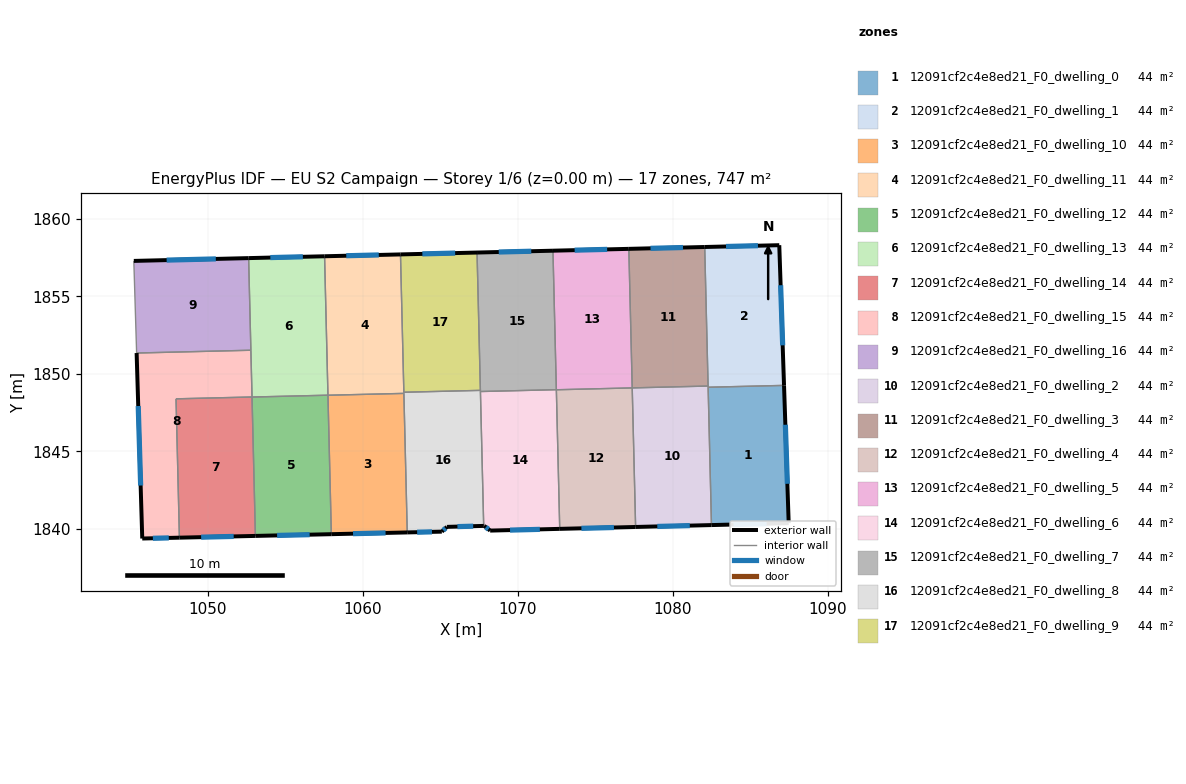
=== STOREY PLAN SPEC (per zone: floor XY polygon, exterior-wall plan segments, windows/doors) ===
zone 1: 12091cf2c4e8ed21_F0_dwelling_0  (43.9 m²)
  floor: (1087.18, 1849.26) (1087.48, 1840.37) (1082.50, 1840.25) (1082.28, 1849.14)
  exterior wall: (1087.48, 1840.37) – (1087.18, 1849.26)  [8.9 m]
    window: (1087.39, 1842.91) – (1087.26, 1846.72)  [4.9 m²]
  exterior wall: (1082.50, 1840.25) – (1087.48, 1840.37)  [5.0 m]
    window: (1083.92, 1840.28) – (1086.06, 1840.33)  [2.7 m²]
  interior walls: 2
zone 2: 12091cf2c4e8ed21_F0_dwelling_1  (43.9 m²)
  floor: (1086.87, 1858.30) (1087.18, 1849.26) (1082.28, 1849.14) (1082.06, 1858.18)
  exterior wall: (1087.18, 1849.26) – (1086.87, 1858.30)  [9.1 m]
    window: (1087.09, 1851.84) – (1086.96, 1855.72)  [5.0 m²]
  exterior wall: (1086.87, 1858.30) – (1082.06, 1858.18)  [4.8 m]
    window: (1085.50, 1858.27) – (1083.44, 1858.22)  [2.7 m²]
  interior walls: 3
zone 3: 12091cf2c4e8ed21_F0_dwelling_10  (43.9 m²)
  floor: (1062.66, 1848.74) (1062.87, 1839.77) (1057.98, 1839.66) (1057.76, 1848.62)
  exterior wall: (1057.98, 1839.66) – (1062.87, 1839.77)  [4.9 m]
    window: (1059.38, 1839.69) – (1061.47, 1839.74)  [2.7 m²]
  interior walls: 3
zone 4: 12091cf2c4e8ed21_F0_dwelling_11  (43.9 m²)
  floor: (1062.44, 1857.71) (1062.66, 1848.74) (1057.76, 1848.62) (1057.54, 1857.59)
  exterior wall: (1062.44, 1857.71) – (1057.54, 1857.59)  [4.9 m]
    window: (1061.04, 1857.67) – (1058.94, 1857.62)  [2.7 m²]
  interior walls: 4
zone 5: 12091cf2c4e8ed21_F0_dwelling_12  (43.9 m²)
  floor: (1057.76, 1848.62) (1057.98, 1839.66) (1053.08, 1839.55) (1052.86, 1848.50)
  exterior wall: (1053.08, 1839.55) – (1057.98, 1839.66)  [4.9 m]
    window: (1054.48, 1839.58) – (1056.58, 1839.63)  [2.7 m²]
  interior walls: 3
zone 6: 12091cf2c4e8ed21_F0_dwelling_13  (43.9 m²)
  floor: (1057.54, 1857.59) (1057.76, 1848.62) (1052.86, 1848.50) (1052.64, 1857.47)
  exterior wall: (1057.54, 1857.59) – (1052.64, 1857.47)  [4.9 m]
    window: (1056.14, 1857.55) – (1054.04, 1857.50)  [2.7 m²]
  interior walls: 4
zone 7: 12091cf2c4e8ed21_F0_dwelling_14  (43.9 m²)
  floor: (1052.86, 1848.51) (1053.08, 1839.55) (1048.18, 1839.43) (1047.96, 1848.39)
  exterior wall: (1048.18, 1839.43) – (1053.08, 1839.55)  [4.9 m]
    window: (1049.58, 1839.47) – (1051.68, 1839.51)  [2.7 m²]
  interior walls: 3
zone 8: 12091cf2c4e8ed21_F0_dwelling_15  (43.9 m²)
  floor: (1052.78, 1851.52) (1052.86, 1848.51) (1047.96, 1848.39) (1048.18, 1839.43) (1045.78, 1839.38) (1045.41, 1851.34)
  exterior wall: (1045.78, 1839.38) – (1048.18, 1839.43)  [2.4 m]
    window: (1046.46, 1839.39) – (1047.49, 1839.42)  [1.3 m²]
  exterior wall: (1045.41, 1851.34) – (1045.78, 1839.38)  [12.0 m]
    window: (1045.52, 1847.93) – (1045.67, 1842.80)  [6.6 m²]
  interior walls: 4
zone 9: 12091cf2c4e8ed21_F0_dwelling_16  (43.9 m²)
  floor: (1052.64, 1857.47) (1052.78, 1851.52) (1045.41, 1851.34) (1045.23, 1857.29)
  exterior wall: (1052.64, 1857.47) – (1045.23, 1857.29)  [7.4 m]
    window: (1050.52, 1857.42) – (1047.35, 1857.34)  [4.1 m²]
  interior walls: 3
zone 10: 12091cf2c4e8ed21_F0_dwelling_2  (43.9 m²)
  floor: (1082.28, 1849.21) (1082.50, 1840.25) (1077.60, 1840.12) (1077.39, 1849.09)
  exterior wall: (1077.60, 1840.12) – (1082.50, 1840.25)  [4.9 m]
    window: (1079.00, 1840.16) – (1081.10, 1840.21)  [2.7 m²]
  interior walls: 4
zone 11: 12091cf2c4e8ed21_F0_dwelling_3  (43.9 m²)
  floor: (1082.06, 1858.18) (1082.28, 1849.21) (1077.39, 1849.09) (1077.17, 1858.06)
  exterior wall: (1082.06, 1858.18) – (1077.17, 1858.06)  [4.9 m]
    window: (1080.66, 1858.15) – (1078.56, 1858.10)  [2.7 m²]
  interior walls: 3
zone 12: 12091cf2c4e8ed21_F0_dwelling_4  (43.9 m²)
  floor: (1077.39, 1849.09) (1077.60, 1840.12) (1072.71, 1840.00) (1072.49, 1848.97)
  exterior wall: (1072.71, 1840.00) – (1077.60, 1840.12)  [4.9 m]
    window: (1074.11, 1840.04) – (1076.21, 1840.09)  [2.7 m²]
  interior walls: 3
zone 13: 12091cf2c4e8ed21_F0_dwelling_5  (43.9 m²)
  floor: (1077.17, 1858.06) (1077.39, 1849.09) (1072.49, 1848.97) (1072.27, 1857.95)
  exterior wall: (1077.17, 1858.06) – (1072.27, 1857.95)  [4.9 m]
    window: (1075.77, 1858.03) – (1073.67, 1857.98)  [2.7 m²]
  interior walls: 3
zone 14: 12091cf2c4e8ed21_F0_dwelling_6  (43.9 m²)
  floor: (1072.49, 1848.98) (1072.71, 1840.00) (1068.22, 1839.89) (1067.84, 1840.19) (1067.80, 1840.19) (1067.59, 1848.86)
  exterior wall: (1067.84, 1840.19) – (1068.22, 1839.89)  [0.5 m]
    window: (1067.95, 1840.11) – (1068.11, 1839.98)  [0.3 m²]
  exterior wall: (1067.80, 1840.19) – (1067.84, 1840.19)  [0.0 m]
  exterior wall: (1068.22, 1839.89) – (1072.71, 1840.00)  [4.5 m]
    window: (1069.50, 1839.92) – (1071.43, 1839.97)  [2.5 m²]
  interior walls: 3
zone 15: 12091cf2c4e8ed21_F0_dwelling_7  (43.9 m²)
  floor: (1072.27, 1857.95) (1072.49, 1848.98) (1067.59, 1848.86) (1067.38, 1857.83)
  exterior wall: (1072.27, 1857.95) – (1067.38, 1857.83)  [4.9 m]
    window: (1070.87, 1857.91) – (1068.77, 1857.86)  [2.7 m²]
  interior walls: 4
zone 16: 12091cf2c4e8ed21_F0_dwelling_8  (43.9 m²)
  floor: (1067.59, 1848.93) (1067.80, 1840.19) (1065.43, 1840.13) (1065.10, 1839.82) (1062.87, 1839.77) (1062.65, 1848.81)
  exterior wall: (1065.43, 1840.13) – (1067.80, 1840.19)  [2.4 m]
    window: (1066.11, 1840.15) – (1067.13, 1840.17)  [1.3 m²]
  exterior wall: (1065.10, 1839.82) – (1065.43, 1840.13)  [0.4 m]
    window: (1065.20, 1839.91) – (1065.34, 1840.04)  [0.2 m²]
  exterior wall: (1062.87, 1839.77) – (1065.10, 1839.82)  [2.2 m]
    window: (1063.51, 1839.79) – (1064.47, 1839.81)  [1.2 m²]
  interior walls: 5
zone 17: 12091cf2c4e8ed21_F0_dwelling_9  (43.9 m²)
  floor: (1067.38, 1857.83) (1067.59, 1848.93) (1062.65, 1848.81) (1062.44, 1857.71)
  exterior wall: (1067.38, 1857.83) – (1062.44, 1857.71)  [4.9 m]
    window: (1065.96, 1857.79) – (1063.85, 1857.74)  [2.7 m²]
  interior walls: 3

=== DERIVED (storey summary) ===
Building: EU S2 Campaign
Storey: 1 of 6  (floor level z = 0.00 m)
Storey gross floor area: 746.9 m²
Zones on this storey: 17
  - 12091cf2c4e8ed21_F0_dwelling_0: floor 43.9 m²; exterior wall 13.9 m (41.6 m²); 2 window(s) 7.6 m²; WWR 18.4%
  - 12091cf2c4e8ed21_F0_dwelling_1: floor 43.9 m²; exterior wall 13.9 m (41.6 m²); 2 window(s) 7.6 m²; WWR 18.4%
  - 12091cf2c4e8ed21_F0_dwelling_10: floor 43.9 m²; exterior wall 4.9 m (14.7 m²); 1 window(s) 2.7 m²; WWR 18.4%
  - 12091cf2c4e8ed21_F0_dwelling_11: floor 43.9 m²; exterior wall 4.9 m (14.7 m²); 1 window(s) 2.7 m²; WWR 18.4%
  - 12091cf2c4e8ed21_F0_dwelling_12: floor 43.9 m²; exterior wall 4.9 m (14.7 m²); 1 window(s) 2.7 m²; WWR 18.4%
  - 12091cf2c4e8ed21_F0_dwelling_13: floor 43.9 m²; exterior wall 4.9 m (14.7 m²); 1 window(s) 2.7 m²; WWR 18.4%
  - 12091cf2c4e8ed21_F0_dwelling_14: floor 43.9 m²; exterior wall 4.9 m (14.7 m²); 1 window(s) 2.7 m²; WWR 18.4%
  - 12091cf2c4e8ed21_F0_dwelling_15: floor 43.9 m²; exterior wall 14.4 m (43.1 m²); 2 window(s) 7.9 m²; WWR 18.4%
  - 12091cf2c4e8ed21_F0_dwelling_16: floor 43.9 m²; exterior wall 7.4 m (22.2 m²); 1 window(s) 4.1 m²; WWR 18.4%
  - 12091cf2c4e8ed21_F0_dwelling_2: floor 43.9 m²; exterior wall 4.9 m (14.7 m²); 1 window(s) 2.7 m²; WWR 18.4%
  - 12091cf2c4e8ed21_F0_dwelling_3: floor 43.9 m²; exterior wall 4.9 m (14.7 m²); 1 window(s) 2.7 m²; WWR 18.4%
  - 12091cf2c4e8ed21_F0_dwelling_4: floor 43.9 m²; exterior wall 4.9 m (14.7 m²); 1 window(s) 2.7 m²; WWR 18.4%
  - 12091cf2c4e8ed21_F0_dwelling_5: floor 43.9 m²; exterior wall 4.9 m (14.7 m²); 1 window(s) 2.7 m²; WWR 18.4%
  - 12091cf2c4e8ed21_F0_dwelling_6: floor 43.9 m²; exterior wall 5.0 m (15.0 m²); 2 window(s) 2.7 m²; WWR 18.3%
  - 12091cf2c4e8ed21_F0_dwelling_7: floor 43.9 m²; exterior wall 4.9 m (14.7 m²); 1 window(s) 2.7 m²; WWR 18.4%
  - 12091cf2c4e8ed21_F0_dwelling_8: floor 43.9 m²; exterior wall 5.1 m (15.2 m²); 3 window(s) 2.8 m²; WWR 18.4%
  - 12091cf2c4e8ed21_F0_dwelling_9: floor 43.9 m²; exterior wall 4.9 m (14.8 m²); 1 window(s) 2.7 m²; WWR 18.4%
Zone adjacency (shared interzone walls):
  - 12091cf2c4e8ed21_F0_dwelling_0 ↔ 12091cf2c4e8ed21_F0_dwelling_1
  - 12091cf2c4e8ed21_F0_dwelling_0 ↔ 12091cf2c4e8ed21_F0_dwelling_2
  - 12091cf2c4e8ed21_F0_dwelling_1 ↔ 12091cf2c4e8ed21_F0_dwelling_2
  - 12091cf2c4e8ed21_F0_dwelling_1 ↔ 12091cf2c4e8ed21_F0_dwelling_3
  - 12091cf2c4e8ed21_F0_dwelling_10 ↔ 12091cf2c4e8ed21_F0_dwelling_11
  - 12091cf2c4e8ed21_F0_dwelling_10 ↔ 12091cf2c4e8ed21_F0_dwelling_12
  - 12091cf2c4e8ed21_F0_dwelling_10 ↔ 12091cf2c4e8ed21_F0_dwelling_8
  - 12091cf2c4e8ed21_F0_dwelling_11 ↔ 12091cf2c4e8ed21_F0_dwelling_13
  - 12091cf2c4e8ed21_F0_dwelling_11 ↔ 12091cf2c4e8ed21_F0_dwelling_8
  - 12091cf2c4e8ed21_F0_dwelling_11 ↔ 12091cf2c4e8ed21_F0_dwelling_9
  - 12091cf2c4e8ed21_F0_dwelling_12 ↔ 12091cf2c4e8ed21_F0_dwelling_13
  - 12091cf2c4e8ed21_F0_dwelling_12 ↔ 12091cf2c4e8ed21_F0_dwelling_14
  - 12091cf2c4e8ed21_F0_dwelling_13 ↔ 12091cf2c4e8ed21_F0_dwelling_15
  - 12091cf2c4e8ed21_F0_dwelling_13 ↔ 12091cf2c4e8ed21_F0_dwelling_16
  - 12091cf2c4e8ed21_F0_dwelling_14 ↔ 12091cf2c4e8ed21_F0_dwelling_15
  - 12091cf2c4e8ed21_F0_dwelling_15 ↔ 12091cf2c4e8ed21_F0_dwelling_16
  - 12091cf2c4e8ed21_F0_dwelling_2 ↔ 12091cf2c4e8ed21_F0_dwelling_3
  - 12091cf2c4e8ed21_F0_dwelling_2 ↔ 12091cf2c4e8ed21_F0_dwelling_4
  - 12091cf2c4e8ed21_F0_dwelling_3 ↔ 12091cf2c4e8ed21_F0_dwelling_5
  - 12091cf2c4e8ed21_F0_dwelling_4 ↔ 12091cf2c4e8ed21_F0_dwelling_5
  - 12091cf2c4e8ed21_F0_dwelling_4 ↔ 12091cf2c4e8ed21_F0_dwelling_6
  - 12091cf2c4e8ed21_F0_dwelling_5 ↔ 12091cf2c4e8ed21_F0_dwelling_7
  - 12091cf2c4e8ed21_F0_dwelling_6 ↔ 12091cf2c4e8ed21_F0_dwelling_7
  - 12091cf2c4e8ed21_F0_dwelling_6 ↔ 12091cf2c4e8ed21_F0_dwelling_8
  - 12091cf2c4e8ed21_F0_dwelling_7 ↔ 12091cf2c4e8ed21_F0_dwelling_8
  - 12091cf2c4e8ed21_F0_dwelling_7 ↔ 12091cf2c4e8ed21_F0_dwelling_9
  - 12091cf2c4e8ed21_F0_dwelling_8 ↔ 12091cf2c4e8ed21_F0_dwelling_9